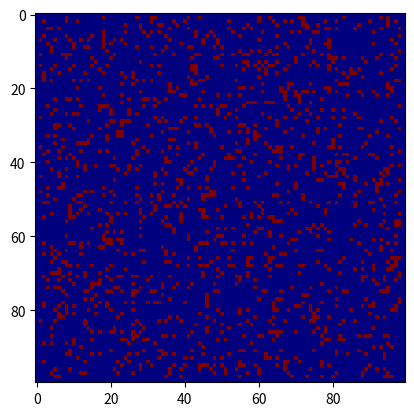

Write the Python code that produced this figure.
import numpy as np
import matplotlib.pyplot as plt
import matplotlib.animation as animation
import random

FULL = 255
EMPTY = 0

def countNeighbors(m, row, col):
    count = int(m[row-1][col-1] + m[row-1][col] + m[row-1][col+1] + m[row][col-1] + m[row][col+1] + m[row+1][col-1]
                + m[row+1][col] + m[row+1][col+1])//255
    return count

def roundOfGame(m):
    m_update = m.copy()
    for i in range(1,99):
        for j in range(1,99):
            num_neighbors = countNeighbors(m, i, j)
            if m[i][j] == FULL:
                if num_neighbors < 2 or num_neighbors >3:
                    m_update[i][j] = EMPTY
            else:
                if num_neighbors == 3:
                    m_update[i][j] = FULL

    return m_update

def initializeGlider(m, i, j):
    m[i][j] = 255
    m[i][j+2] = 255
    m[i+1][j+1] = 255
    m[i+1][j+2] = 255
    m[i+2][j+1] = 255

def initializeRandom(m):

    for i in range(1,99):
        for j in range(1,99):
            a = random.randint(1,7)
            if a>6:
                m[i,j] = 255


def updatefig(j):
    im.set_array(sequence[j])
    return [im]



##################### main()
m = np.zeros((100,100), dtype = int)

# initialize glider
# initializeGlider(m, 10, 50)
initializeRandom(m)

sequence = []
sequence.append(m)
for i in range(100):
    m_current = roundOfGame(m)
    sequence.append(m_current)
    m = m_current


fig = plt.figure()
im = plt.imshow(sequence[0], cmap = plt.get_cmap('jet'), vmin = 0, vmax = 255)


ani = animation.FuncAnimation(fig, updatefig, frames = range(100), interval = 100, blit = True)
plt.show()



